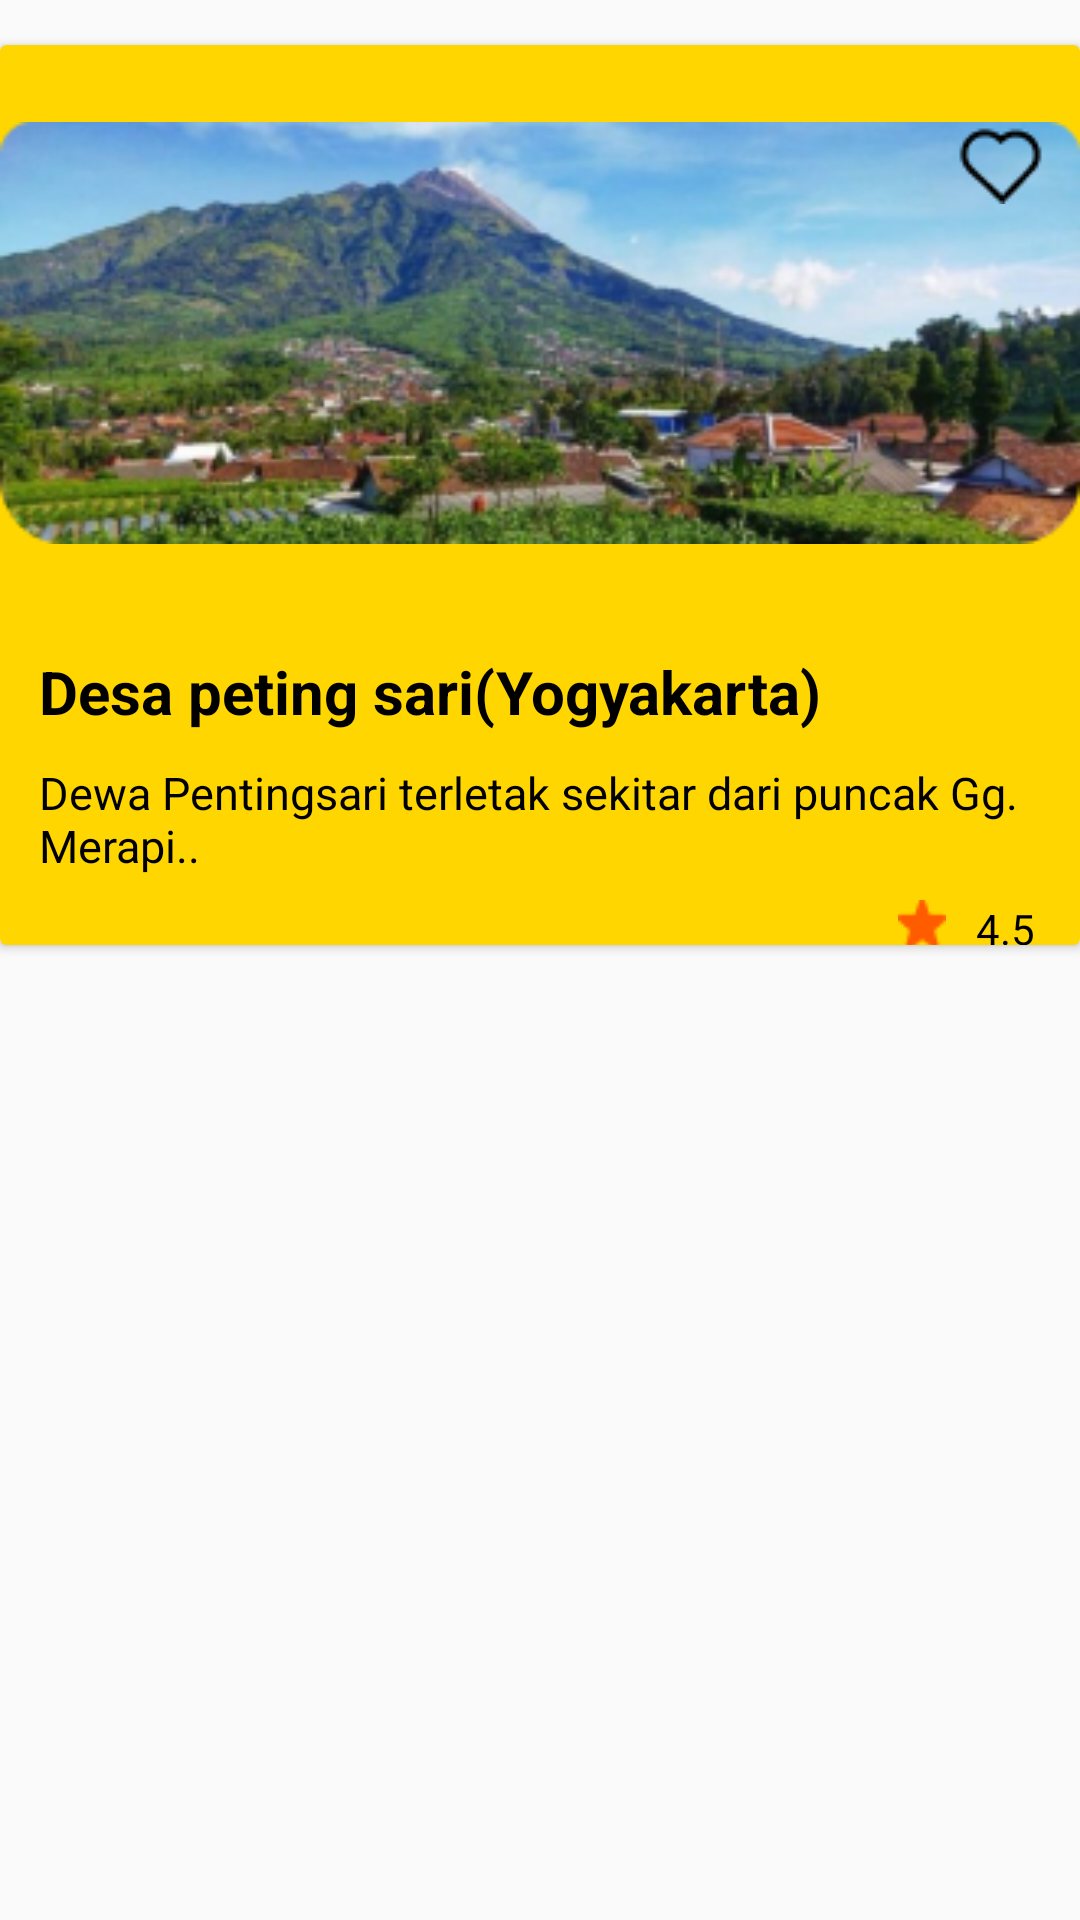

This screen was rendered from an Android layout file. Write that file and the resources it references.
<!-- AndroidManifest.xml: application theme Theme.Macro -->
<!-- res/layout/list_destinasi.xml -->
<?xml version="1.0" encoding="utf-8"?>
<androidx.constraintlayout.widget.ConstraintLayout xmlns:android="http://schemas.android.com/apk/res/android"
    xmlns:app="http://schemas.android.com/apk/res-auto"
    android:layout_width="match_parent"
    android:layout_height="wrap_content">



    <androidx.cardview.widget.CardView
        android:layout_width="match_parent"
        android:layout_height="300dp"
        android:backgroundTint="@color/bg_login"
        app:layout_constraintEnd_toEndOf="parent"
        app:layout_constraintStart_toStartOf="parent"
        app:layout_constraintTop_toTopOf="parent"
        android:layout_marginTop="15dp">



        <androidx.constraintlayout.widget.ConstraintLayout
            android:layout_width="match_parent"
            android:layout_height="300dp">

            <ImageView
                android:id="@+id/imagedes"
                android:layout_width="match_parent"
                android:layout_height="192dp"
                android:src="@drawable/destinasi1"
                app:layout_constraintEnd_toEndOf="parent"
                app:layout_constraintStart_toStartOf="parent"
                app:layout_constraintTop_toTopOf="parent" />

            <TextView
                android:id="@+id/heading"
                android:layout_width="match_parent"
                android:layout_height="wrap_content"
                android:text="Desa peting sari(Yogyakarta)"
                android:textSize="20sp"
                android:textColor="@color/black"
                android:textStyle="bold"
                app:layout_constraintTop_toBottomOf="@+id/imagedes"
                android:layout_marginTop="10dp"
                android:layout_marginStart="13dp"
                />
            <TextView
                android:id="@+id/textdes"
                android:layout_width="match_parent"
                android:layout_height="wrap_content"
                android:text="Dewa Pentingsari terletak sekitar dari puncak Gg. Merapi.."
                android:layout_marginStart="13dp"
                android:layout_marginTop="10dp"
                android:textSize="15sp"
                android:textColor="@color/black"
                app:layout_constraintTop_toBottomOf="@+id/heading"
                />


            <ImageView
                android:id="@+id/imglike"
                android:layout_width="wrap_content"
                android:layout_height="wrap_content"
                android:src="@drawable/like"
                app:layout_constraintEnd_toEndOf="parent"
                app:layout_constraintTop_toTopOf="parent"
                android:layout_marginTop="20dp"
                android:layout_marginEnd="10dp"/>
            <TextView
                android:id="@+id/ratting"
                android:layout_width="wrap_content"
                android:layout_height="wrap_content"
                android:text="4.5"
                android:textColor="@color/black"
                app:layout_constraintTop_toBottomOf="@+id/textdes"
                app:layout_constraintEnd_toEndOf="parent"
                android:layout_marginEnd="15dp"
                android:layout_marginTop="8dp"/>
            <ImageView
                android:id="@+id/star"
                android:layout_width="wrap_content"
                android:layout_height="wrap_content"
                app:layout_constraintEnd_toStartOf="@+id/ratting"
                app:layout_constraintTop_toBottomOf="@+id/textdes"
                android:src="@drawable/star"
                android:layout_marginTop="8dp"
                android:layout_marginEnd="10dp"/>

        </androidx.constraintlayout.widget.ConstraintLayout>
    </androidx.cardview.widget.CardView>



</androidx.constraintlayout.widget.ConstraintLayout>
<!-- resources referenced by this layout -->
<resources>
  <color name="bg_login">#FFD600</color>
  <color name="black">#FF000000</color>
  <!-- drawable destinasi1: png bitmap (drawable, 96144 bytes) -->
  <!-- drawable like: png bitmap (drawable, 458 bytes) -->
  <!-- drawable star: png bitmap (drawable, 371 bytes) -->
  <style name="Theme.Macro" parent="Base.Theme.Macro" />
  <style name="Base.Theme.Macro" parent="Theme.AppCompat.Light.NoActionBar">
          
          
      </style>
</resources>
